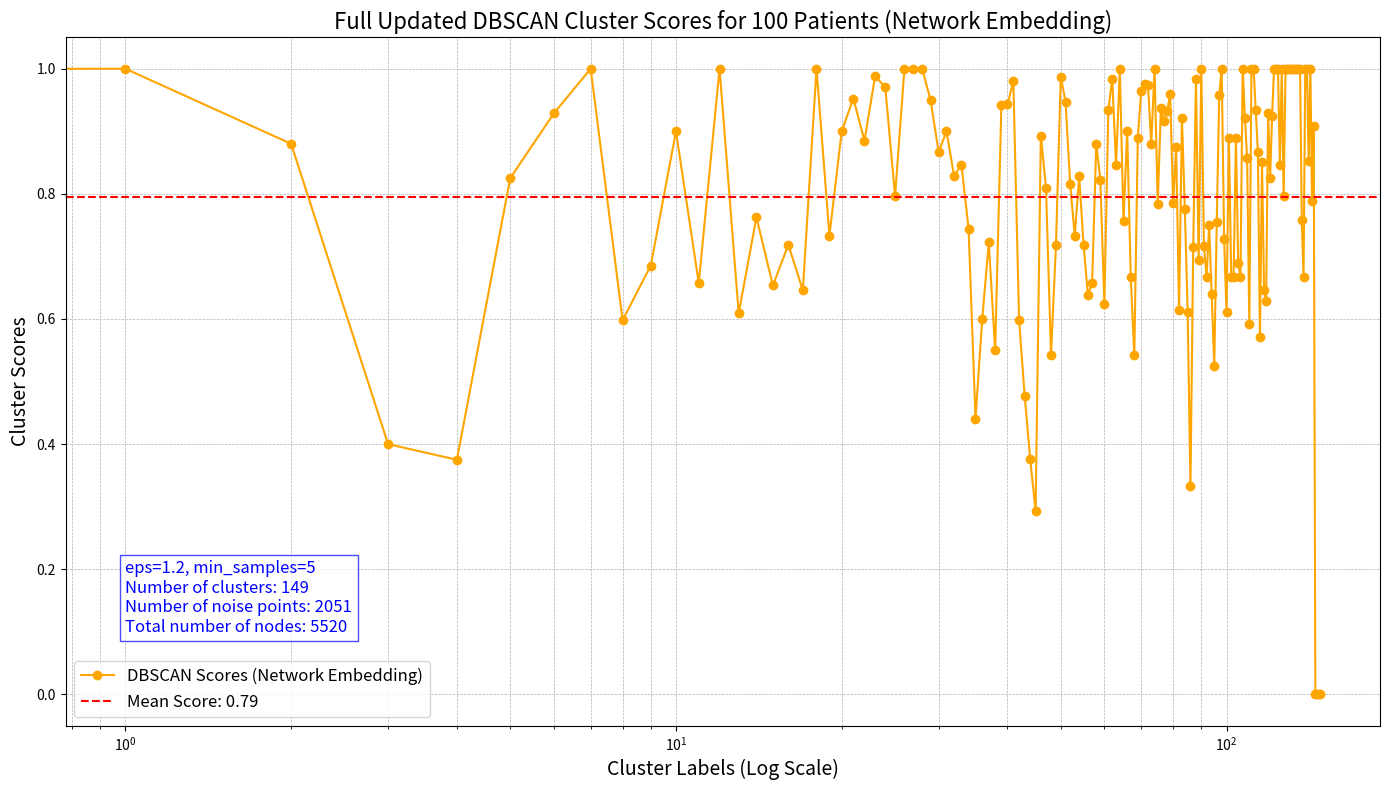

Reproduce this figure in Python. (Note: this script raises an exception after producing the figure.)
import matplotlib.pyplot as plt

import numpy as np


# Re-define full updated data for DBSCAN clustering (Network Embedding, 100 patients)
dbscan_network_scores_100_full = {
    0: 0.709183673469387, 1: 1.0, 2: 0.8800000000000001, 3: 0.39999999999999997, 4: 0.375,
    5: 0.825, 6: 0.9285714285714286, 7: 1.0, 8: 0.598168498168498, 9: 0.6851851851851853,
    10: 0.9, 11: 0.6574074074074074, 12: 1.0, 13: 0.6087912087912086, 14: 0.7624999999999998,
    15: 0.6535303776683087, 16: 0.71875, 17: 0.6458333333333334, 18: 1.0, 19: 0.7333333333333334,
    20: 0.8999999999999999, 21: 0.9523809523809524, 22: 0.8848133848133847, 23: 0.9880952380952381,
    24: 0.9705882352941176, 25: 0.7962962962962963, 26: 1.0, 27: 1.0, 28: 1.0, 29: 0.95,
    30: 0.8666666666666667, 31: 0.9, 32: 0.8285714285714286, 33: 0.8467120181405893,
    34: 0.7445222186870296, 35: 0.4405472636815939, 36: 0.6000000000000001, 37: 0.7223241590214057,
    38: 0.55, 39: 0.9415584415584418, 40: 0.9428571428571428, 41: 0.9795918367346939,
    42: 0.5982142857142859, 43: 0.47619047619047616, 44: 0.3756613756613756, 45: 0.2933333333333332,
    46: 0.8928571428571429, 47: 0.8095238095238096, 48: 0.5428571428571428, 49: 0.7177700348432057,
    50: 0.987012987012987, 51: 0.9473684210526317, 52: 0.8163265306122448, 53: 0.7333333333333334,
    54: 0.8277777777777778, 55: 0.71875, 56: 0.6388888888888888, 57: 0.6571428571428571,
    58: 0.8800000000000001, 59: 0.8222222222222223, 60: 0.623529411764706, 61: 0.9333333333333333,
    62: 0.9833333333333334, 63: 0.846153846153846, 64: 1.0, 65: 0.7564102564102565, 66: 0.9,
    67: 0.6666666666666666, 68: 0.5416666666666666, 69: 0.8897243107769426, 70: 0.9642857142857144,
    71: 0.9761904761904763, 72: 0.9740259740259741, 73: 0.8794372294372292, 74: 1.0, 75: 0.784126984126984,
    76: 0.9365079365079367, 77: 0.9160997732426305, 78: 0.9319727891156463, 79: 0.9591836734693878,
    80: 0.7857142857142856, 81: 0.8742857142857143, 82: 0.6142857142857141, 83: 0.9206349206349205,
    84: 0.7755102040816325, 85: 0.6111111111111109, 86: 0.3333333333333333, 87: 0.7142857142857143,
    88: 0.9831932773109244, 89: 0.6946169772256728, 90: 1.0, 91: 0.7158730158730157, 92: 0.6666666666666666,
    93: 0.7499999999999999, 94: 0.63913043478261, 95: 0.525, 96: 0.7557017543859651, 97: 0.9583333333333334,
    98: 1.0, 99: 0.7282608695652174, 100: 0.6104651162790697, 101: 0.888888888888889, 102: 0.6666666666666666,
    103: 0.6666666666666666, 104: 0.8888888888888888, 105: 0.6888888888888888, 106: 0.6666666666666666,
    107: 1.0, 108: 0.9211822660098522, 109: 0.8571428571428572, 110: 0.5918367346938774, 111: 1.0,
    112: 1.0, 113: 0.9340659340659341, 114: 0.8670634920634924, 115: 0.5714285714285713, 116: 0.8511904761904762,
    117: 0.6462585034013605, 118: 0.6285714285714284, 119: 0.9285714285714286, 120: 0.825, 121: 0.925,
    122: 1.0, 123: 1.0, 124: 1.0, 125: 0.8456790123456789, 126: 1.0, 127: 0.7959183673469393,
    128: 1.0, 129: 1.0, 130: 1.0, 131: 1.0, 132: 1.0, 133: 1.0, 134: 1.0, 135: 1.0, 136: 1.0,
    137: 0.7582417582417584, 138: 0.6666666666666665, 139: 1.0, 140: 1.0, 141: 0.8518518518518521,
    142: 1.0, 143: 0.7882352941176469, 144: 0.9090909090909091, 145: 0, 146: 0, 147: 0, 148: 0
}

# Extract full cluster labels and scores for DBSCAN (Network Embedding, 100 patients)
dbscan_network_labels_100_full = list(dbscan_network_scores_100_full.keys())
dbscan_network_scores_values_100_full = list(dbscan_network_scores_100_full.values())

# Create log plot for full updated DBSCAN clustering (Network Embedding, 100 patients)
plt.figure(figsize=(14, 8))
plt.plot(dbscan_network_labels_100_full, dbscan_network_scores_values_100_full, 
         marker='o', markersize=6, label='DBSCAN Scores (Network Embedding)', color='orange', linestyle='-')

# Add plot details
plt.xscale('log')
plt.title('Full Updated DBSCAN Cluster Scores for 100 Patients (Network Embedding)', fontsize=16)
plt.xlabel('Cluster Labels (Log Scale)', fontsize=14)
plt.ylabel('Cluster Scores', fontsize=14)
plt.axhline(y=np.mean(dbscan_network_scores_values_100_full), color='r', linestyle='--', label=f'Mean Score: {np.mean(dbscan_network_scores_values_100_full):.2f}')

# Add annotation with updated parameters and cluster details
text_box_full = (
    "eps=1.2, min_samples=5\n"
    "Number of clusters: 149\n"
    "Number of noise points: 2051\n"
    "Total number of nodes: 5520"
)
plt.text(1, 0.1, text_box_full, fontsize=12, color='blue', bbox=dict(facecolor='white', alpha=0.7, edgecolor='blue'))

plt.grid(True, which="both", linestyle='--', linewidth=0.5)
plt.legend(fontsize=12)

# Save and display the full updated plot
plt.tight_layout()
plt.savefig('/home/<user>/matching/Results/DBSCAN_Cluster_Scores_100_Patients_Network_Embedding.png')
plt.show()
